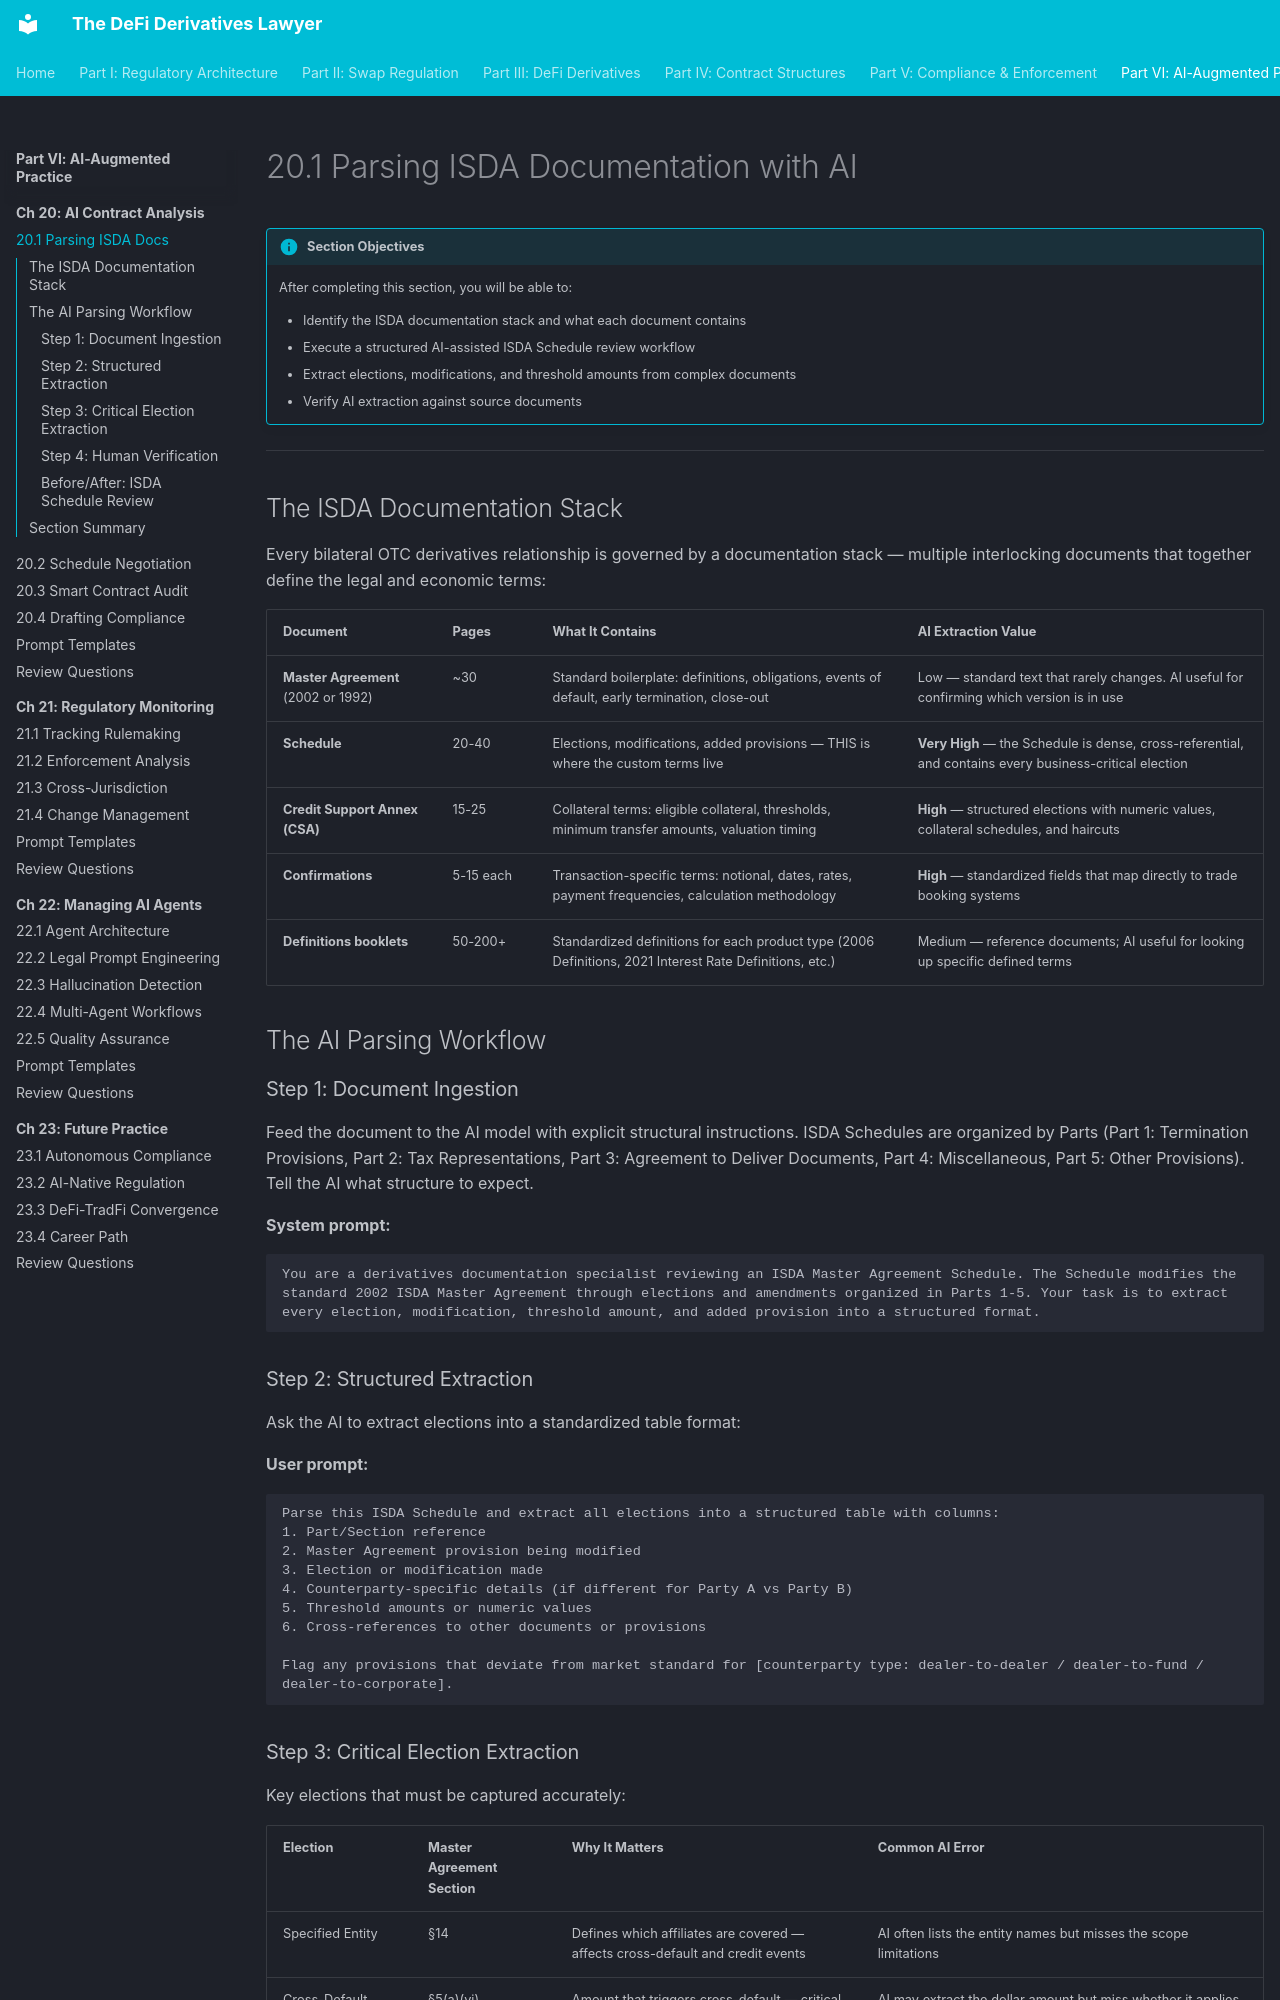

repository: Esoterics611/defi-derivatives-law · page: part-6-ai-augmented-practice/chapter-20-ai-contract-analysis/20.1-parsing-isda/index.html · generator: mkdocs

# 20.1 Parsing ISDA Documentation with AI

!!! info "Section Objectives"
    After completing this section, you will be able to:

    - Identify the ISDA documentation stack and what each document contains
    - Execute a structured AI-assisted ISDA Schedule review workflow
    - Extract elections, modifications, and threshold amounts from complex documents
    - Verify AI extraction against source documents

---

## The ISDA Documentation Stack

Every bilateral OTC derivatives relationship is governed by a documentation stack — multiple interlocking documents that together define the legal and economic terms:

| Document | Pages | What It Contains | AI Extraction Value |
|---------|-------|-----------------|-------------------|
| **Master Agreement** (2002 or 1992) | ~30 | Standard boilerplate: definitions, obligations, events of default, early termination, close-out | Low — standard text that rarely changes. AI useful for confirming which version is in use |
| **Schedule** | 20-40 | Elections, modifications, added provisions — THIS is where the custom terms live | **Very High** — the Schedule is dense, cross-referential, and contains every business-critical election |
| **Credit Support Annex (CSA)** | 15-25 | Collateral terms: eligible collateral, thresholds, minimum transfer amounts, valuation timing | **High** — structured elections with numeric values, collateral schedules, and haircuts |
| **Confirmations** | 5-15 each | Transaction-specific terms: notional, dates, rates, payment frequencies, calculation methodology | **High** — standardized fields that map directly to trade booking systems |
| **Definitions booklets** | 50-200+ | Standardized definitions for each product type (2006 Definitions, 2021 Interest Rate Definitions, etc.) | Medium — reference documents; AI useful for looking up specific defined terms |

## The AI Parsing Workflow

### Step 1: Document Ingestion

Feed the document to the AI model with explicit structural instructions. ISDA Schedules are organized by Parts (Part 1: Termination Provisions, Part 2: Tax Representations, Part 3: Agreement to Deliver Documents, Part 4: Miscellaneous, Part 5: Other Provisions). Tell the AI what structure to expect.

**System prompt:**
```
You are a derivatives documentation specialist reviewing an ISDA Master Agreement Schedule. The Schedule modifies the standard 2002 ISDA Master Agreement through elections and amendments organized in Parts 1-5. Your task is to extract every election, modification, threshold amount, and added provision into a structured format.
```

### Step 2: Structured Extraction

Ask the AI to extract elections into a standardized table format:

**User prompt:**
```
Parse this ISDA Schedule and extract all elections into a structured table with columns:
1. Part/Section reference
2. Master Agreement provision being modified
3. Election or modification made
4. Counterparty-specific details (if different for Party A vs Party B)
5. Threshold amounts or numeric values
6. Cross-references to other documents or provisions

Flag any provisions that deviate from market standard for [counterparty type: dealer-to-dealer / dealer-to-fund / dealer-to-corporate].
```
